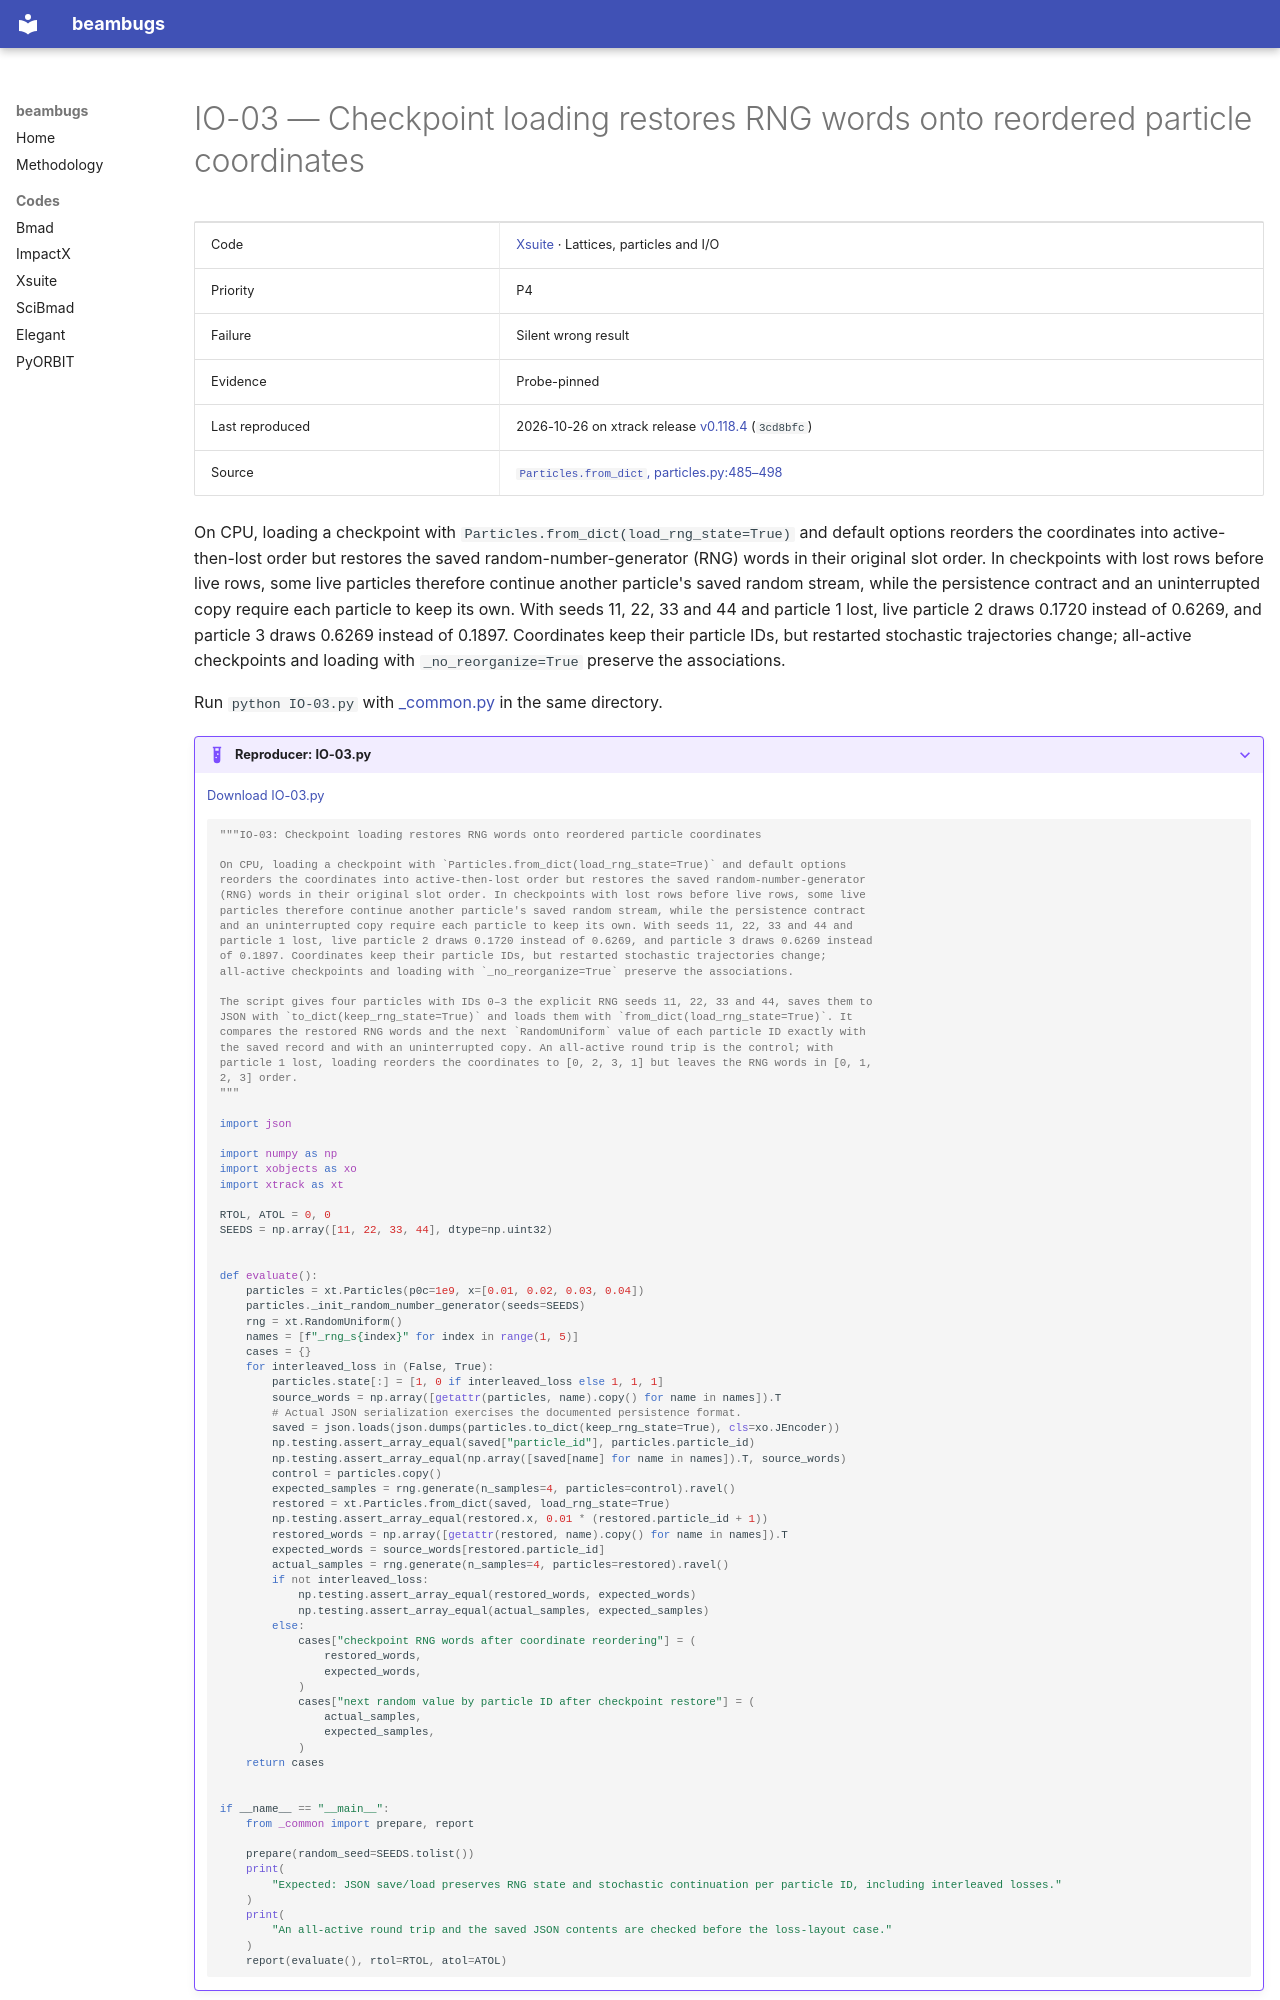

repository: nikitakuklev/beambugs · page: xsuite/IO-03/index.html · generator: mkdocs

---
title: "IO-03: Checkpoint loading restores RNG words onto reordered particle coordinates"
hide:
  - toc
---

# IO-03 — Checkpoint loading restores RNG words onto reordered particle coordinates

| | |
|---|---|
| Code | [Xsuite](../index.md) · Lattices, particles and I/O |
| Priority | P4 |
| Failure | Silent wrong result |
| Evidence | Probe-pinned |
| Last reproduced | 2026-10-26 on xtrack release [v0.118.4](https://github.com/xsuite/xtrack/tree/v0.118.4) (`3cd8bfc`) |
| Source | [`Particles.from_dict`, particles.py:485–498](https://github.com/xsuite/xtrack/blob/ad5e808cdc5b9a881eac2f41e32a0b7d11cc7028/xtrack/particles/particles.py#L485-L498) |

On CPU, loading a checkpoint with `Particles.from_dict(load_rng_state=True)` and default options reorders the coordinates into active-then-lost order but restores the saved random-number-generator (RNG) words in their original slot order. In checkpoints with lost rows before live rows, some live particles therefore continue another particle's saved random stream, while the persistence contract and an uninterrupted copy require each particle to keep its own. With seeds 11, 22, 33 and 44 and particle 1 lost, live particle 2 draws 0.1720 instead of 0.6269, and particle 3 draws 0.6269 instead of 0.1897. Coordinates keep their particle IDs, but restarted stochastic trajectories change; all-active checkpoints and loading with `_no_reorganize=True` preserve the associations.

Run `python IO-03.py` with [_common.py](../helpers/_common.py) in the same directory.

??? example "Reproducer: IO-03.py"

    [Download IO-03.py](IO-03.py)

    ```python
    """IO-03: Checkpoint loading restores RNG words onto reordered particle coordinates

    On CPU, loading a checkpoint with `Particles.from_dict(load_rng_state=True)` and default options
    reorders the coordinates into active-then-lost order but restores the saved random-number-generator
    (RNG) words in their original slot order. In checkpoints with lost rows before live rows, some live
    particles therefore continue another particle's saved random stream, while the persistence contract
    and an uninterrupted copy require each particle to keep its own. With seeds 11, 22, 33 and 44 and
    particle 1 lost, live particle 2 draws 0.1720 instead of 0.6269, and particle 3 draws 0.6269 instead
    of 0.1897. Coordinates keep their particle IDs, but restarted stochastic trajectories change;
    all-active checkpoints and loading with `_no_reorganize=True` preserve the associations.

    The script gives four particles with IDs 0–3 the explicit RNG seeds 11, 22, 33 and 44, saves them to
    JSON with `to_dict(keep_rng_state=True)` and loads them with `from_dict(load_rng_state=True)`. It
    compares the restored RNG words and the next `RandomUniform` value of each particle ID exactly with
    the saved record and with an uninterrupted copy. An all-active round trip is the control; with
    particle 1 lost, loading reorders the coordinates to [0, 2, 3, 1] but leaves the RNG words in [0, 1,
    2, 3] order.
    """

    import json

    import numpy as np
    import xobjects as xo
    import xtrack as xt

    RTOL, ATOL = 0, 0
    SEEDS = np.array([11, 22, 33, 44], dtype=np.uint32)


    def evaluate():
        particles = xt.Particles(p0c=1e9, x=[0.01, 0.02, 0.03, 0.04])
        particles._init_random_number_generator(seeds=SEEDS)
        rng = xt.RandomUniform()
        names = [f"_rng_s{index}" for index in range(1, 5)]
        cases = {}
        for interleaved_loss in (False, True):
            particles.state[:] = [1, 0 if interleaved_loss else 1, 1, 1]
            source_words = np.array([getattr(particles, name).copy() for name in names]).T
            # Actual JSON serialization exercises the documented persistence format.
            saved = json.loads(json.dumps(particles.to_dict(keep_rng_state=True), cls=xo.JEncoder))
            np.testing.assert_array_equal(saved["particle_id"], particles.particle_id)
            np.testing.assert_array_equal(np.array([saved[name] for name in names]).T, source_words)
            control = particles.copy()
            expected_samples = rng.generate(n_samples=4, particles=control).ravel()
            restored = xt.Particles.from_dict(saved, load_rng_state=True)
            np.testing.assert_array_equal(restored.x, 0.01 * (restored.particle_id + 1))
            restored_words = np.array([getattr(restored, name).copy() for name in names]).T
            expected_words = source_words[restored.particle_id]
            actual_samples = rng.generate(n_samples=4, particles=restored).ravel()
            if not interleaved_loss:
                np.testing.assert_array_equal(restored_words, expected_words)
                np.testing.assert_array_equal(actual_samples, expected_samples)
            else:
                cases["checkpoint RNG words after coordinate reordering"] = (
                    restored_words,
                    expected_words,
                )
                cases["next random value by particle ID after checkpoint restore"] = (
                    actual_samples,
                    expected_samples,
                )
        return cases


    if __name__ == "__main__":
        from _common import prepare, report
